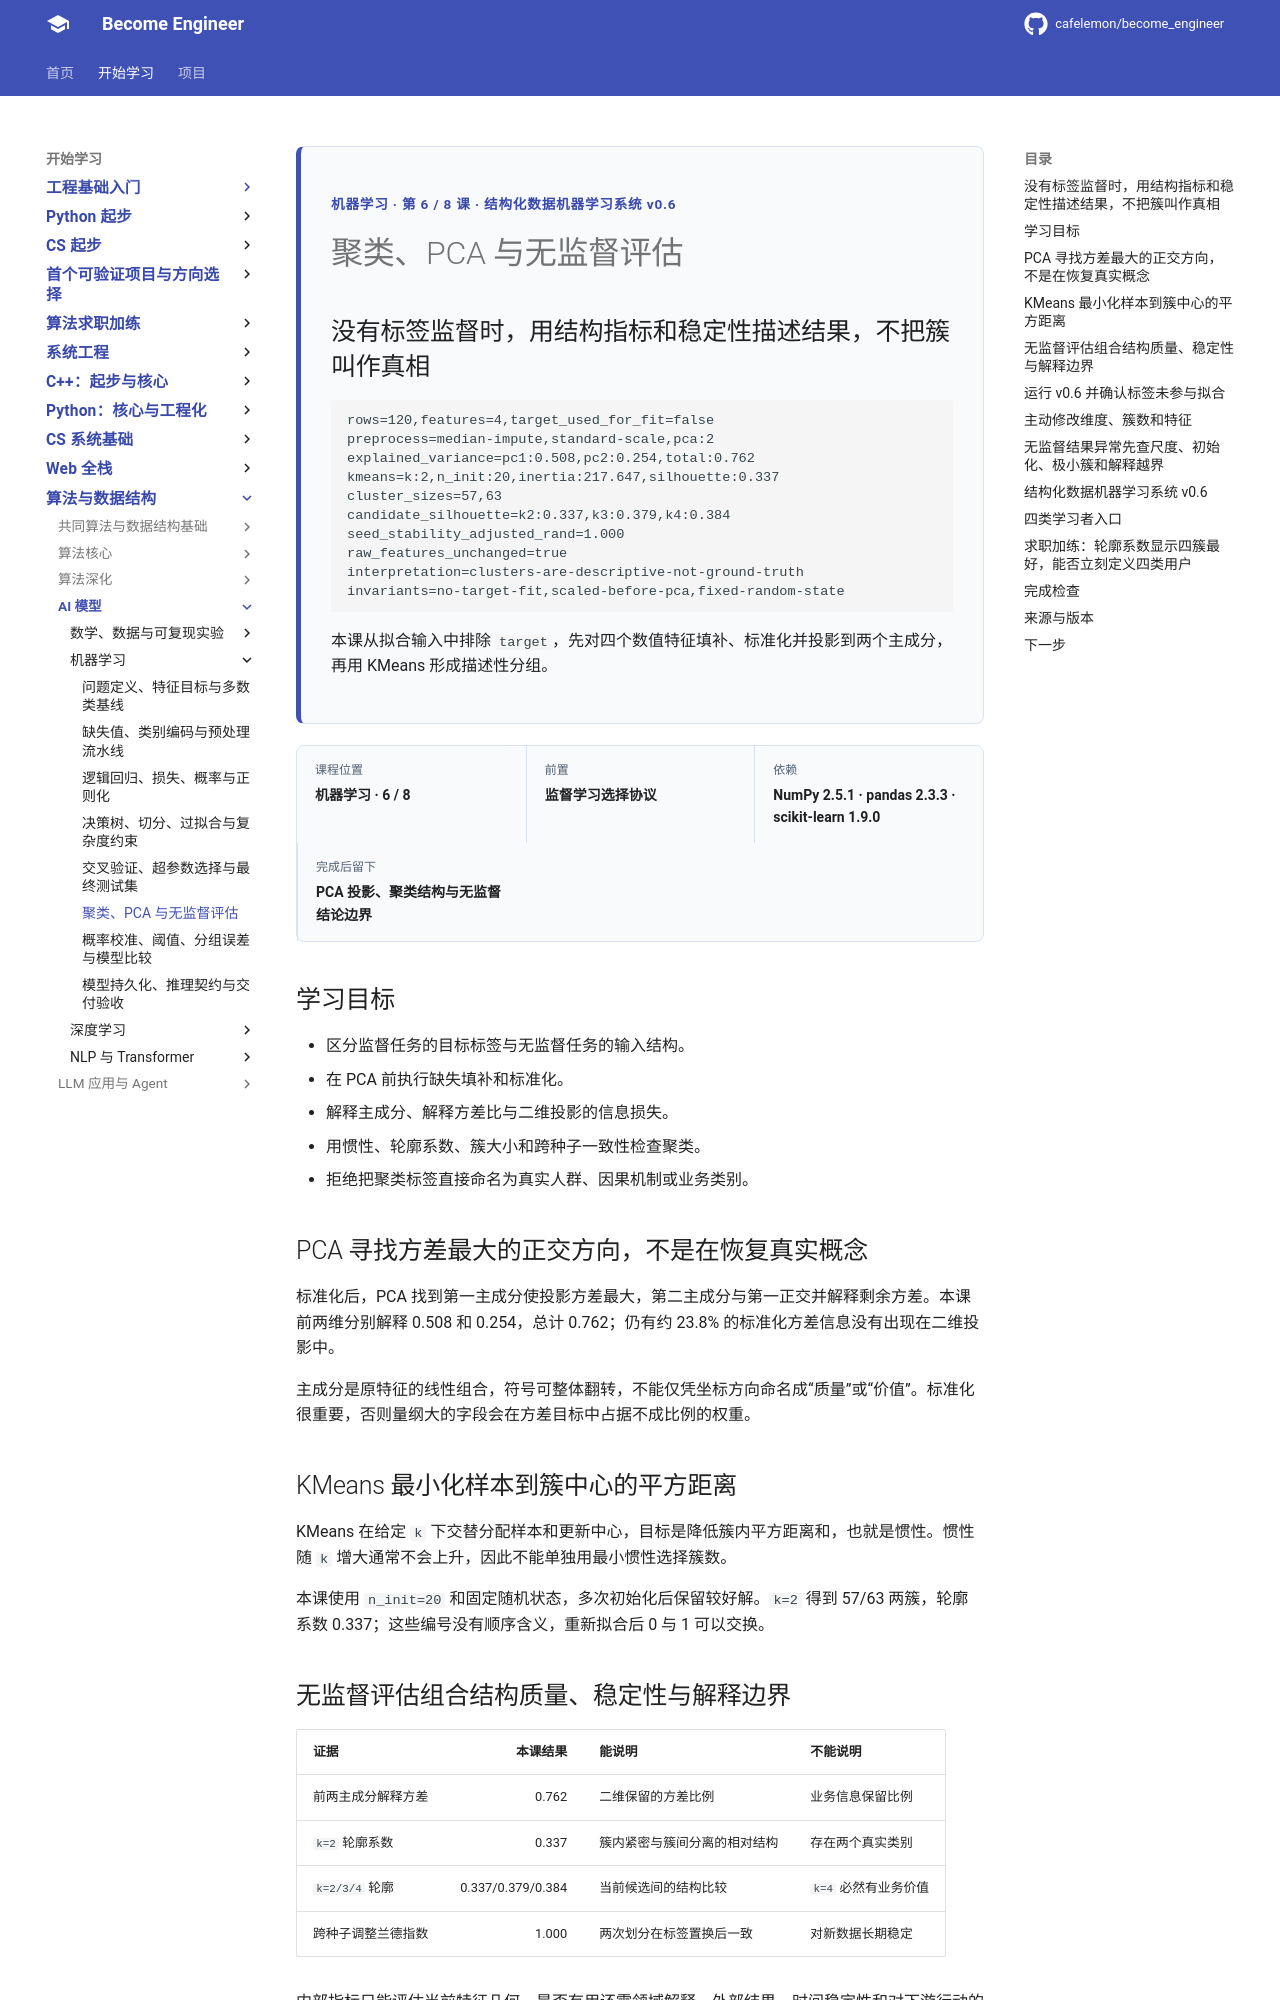

repository: cafelemon/become_engineer · page: learning-paths/ai-foundation/machine-learning/06-clustering-pca-unsupervised-evaluation/index.html · generator: mkdocs

<div class="be-tutor-mount" data-tutor-lesson="machine-learning-06" aria-hidden="true"></div>
<section id="overview-unsupervised-contract" class="be-page-hero be-lesson-hero" data-learning-context="overview-unsupervised-contract" data-context-type="overview" markdown="1">
<span class="be-page-eyebrow">机器学习 · 第 6 / 8 课 · 结构化数据机器学习系统 v0.6</span>
# 聚类、PCA 与无监督评估
## 没有标签监督时，用结构指标和稳定性描述结果，不把簇叫作真相
```text
rows=120,features=4,target_used_for_fit=false
preprocess=median-impute,standard-scale,pca:2
explained_variance=pc1:0.508,pc2:0.254,total:0.762
kmeans=k:2,n_init:20,inertia:217.647,silhouette:0.337
cluster_sizes=57,63
candidate_silhouette=k2:0.337,k3:0.379,k4:0.384
seed_stability_adjusted_rand=1.000
raw_features_unchanged=true
interpretation=clusters-are-descriptive-not-ground-truth
invariants=no-target-fit,scaled-before-pca,fixed-random-state
```
本课从拟合输入中排除 `target`，先对四个数值特征填补、标准化并投影到两个主成分，再用 KMeans 形成描述性分组。
</section>
<div class="be-lesson-overview">
  <div><span>课程位置</span><strong>机器学习 · 6 / 8</strong></div>
  <div><span>前置</span><strong>监督学习选择协议</strong></div>
  <div><span>依赖</span><strong>NumPy 2.5.1 · pandas 2.3.3 · scikit-learn 1.9.0</strong></div>
  <div><span>完成后留下</span><strong>PCA 投影、聚类结构与无监督结论边界</strong></div>
</div>

## 学习目标

- 区分监督任务的目标标签与无监督任务的输入结构。
- 在 PCA 前执行缺失填补和标准化。
- 解释主成分、解释方差比与二维投影的信息损失。
- 用惯性、轮廓系数、簇大小和跨种子一致性检查聚类。
- 拒绝把聚类标签直接命名为真实人群、因果机制或业务类别。

<section id="concept-pca-variance" data-learning-context="concept-pca-variance" data-context-type="concept" markdown="1">
## PCA 寻找方差最大的正交方向，不是在恢复真实概念

标准化后，PCA 找到第一主成分使投影方差最大，第二主成分与第一正交并解释剩余方差。本课前两维分别解释 0.508 和 0.254，总计 0.762；仍有约 23.8% 的标准化方差信息没有出现在二维投影中。

主成分是原特征的线性组合，符号可整体翻转，不能仅凭坐标方向命名成“质量”或“价值”。标准化很重要，否则量纲大的字段会在方差目标中占据不成比例的权重。
</section>

<section id="concept-kmeans-objective" data-learning-context="concept-kmeans-objective" data-context-type="concept" markdown="1">
## KMeans 最小化样本到簇中心的平方距离

KMeans 在给定 `k` 下交替分配样本和更新中心，目标是降低簇内平方距离和，也就是惯性。惯性随 `k` 增大通常不会上升，因此不能单独用最小惯性选择簇数。

本课使用 `n_init=20` 和固定随机状态，多次初始化后保留较好解。`k=2` 得到 57/63 两簇，轮廓系数 0.337；这些编号没有顺序含义，重新拟合后 0 与 1 可以交换。
</section>

<section id="example-unsupervised-evaluation" data-learning-context="example-unsupervised-evaluation" data-context-type="example" markdown="1">
